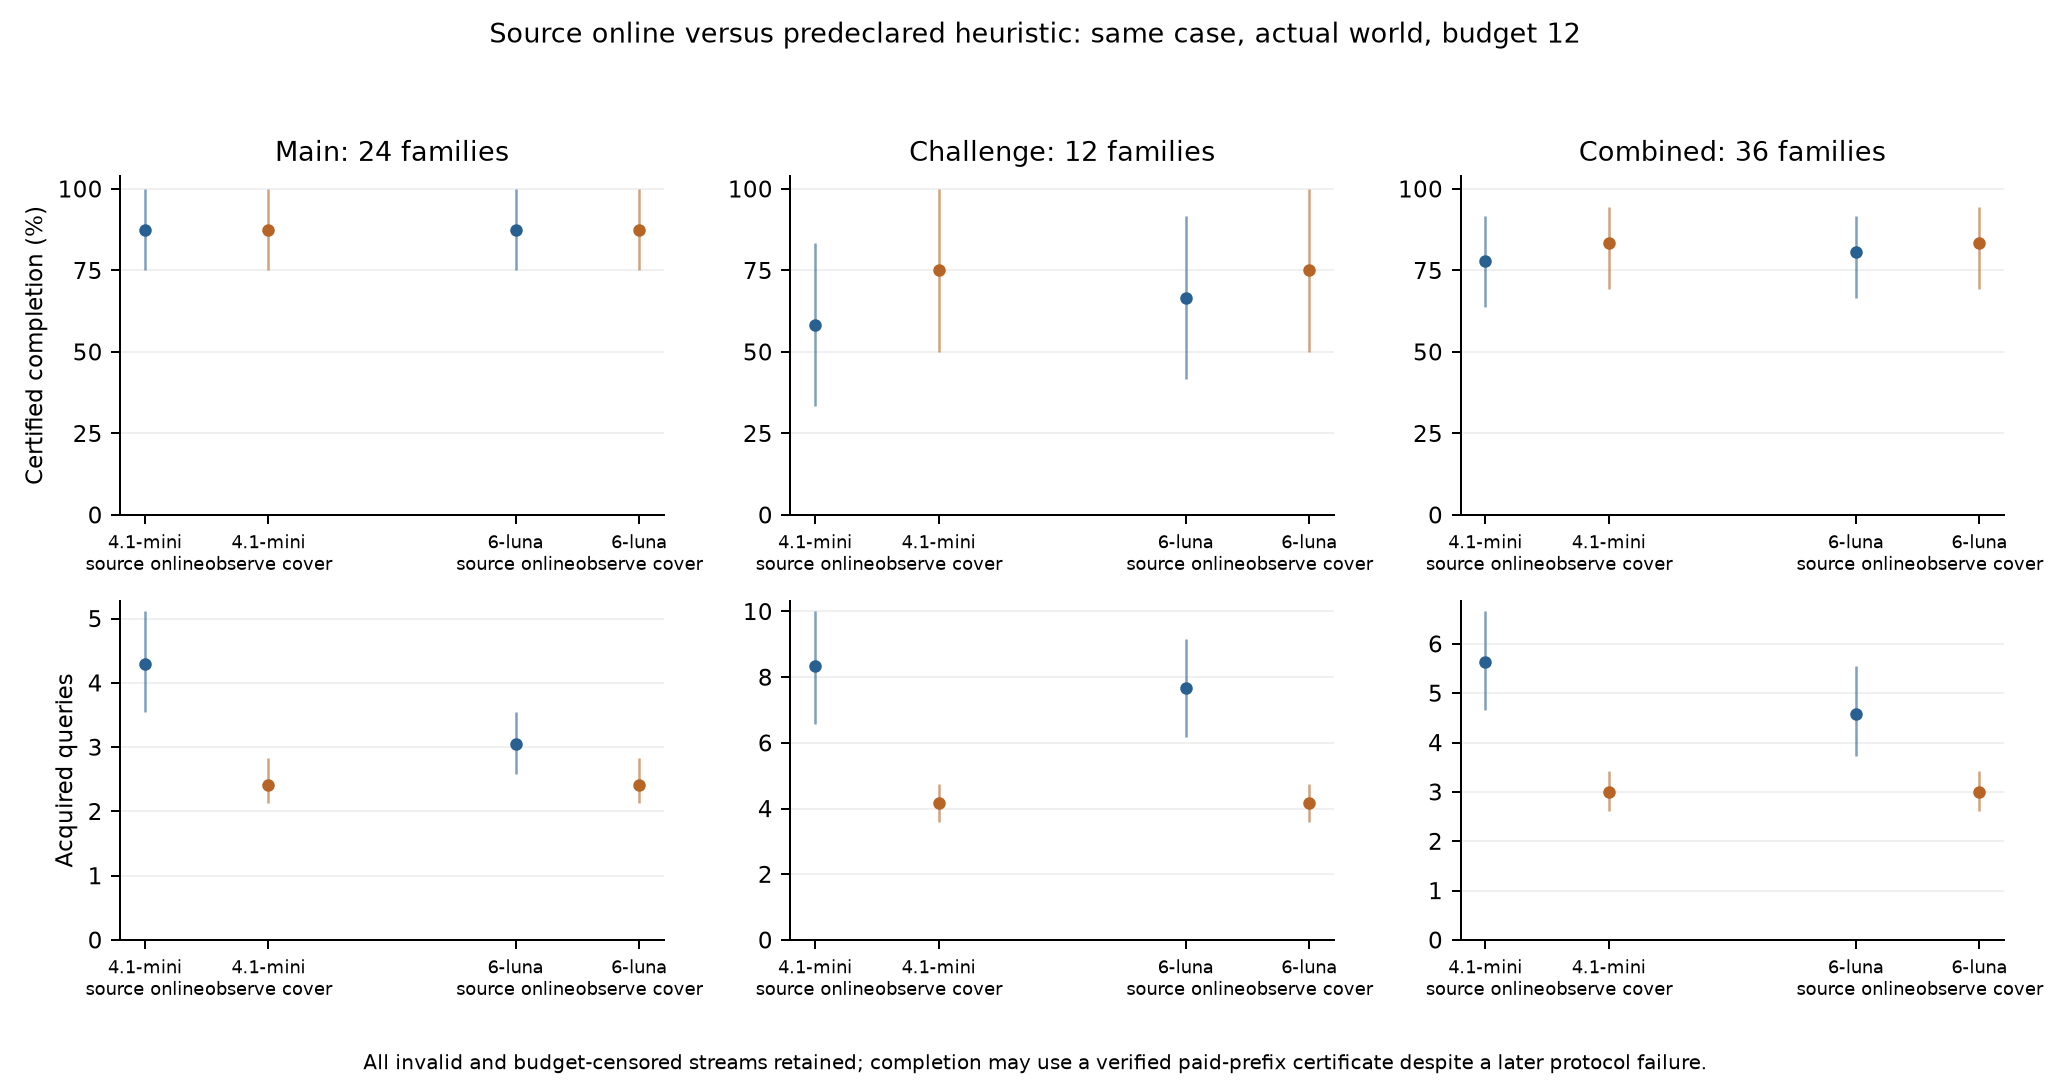

The table this chart was drawn from, first rows:
baseline, budget, cohort, denominator_families, estimate, families, interval95, known_rows, metric, missing_rows, model, negative_families, observed_total, pairs, positive_families, rows, side, zero_families
observe_cover, 12, main, 24, 0.875, 24, [0.75,1.0], 24, completion, 0, gpt-4.1-mini, 0, 21, 24, 21, 24, model, 3
observe_cover, 12, main, 24, 4.292, 24, [3.5416666666666665,5.125], 24, query_count, 0, gpt-4.1-mini, 0, 103, 24, 24, 24, model, 0
observe_cover, 12, main, 24, 0.875, 24, [0.75,1.0], 24, completion, 0, gpt-4.1-mini, 0, 21, 24, 21, 24, heuristic, 3
observe_cover, 12, main, 24, 2.417, 24, [2.125,2.8333333333333335], 24, query_count, 0, gpt-4.1-mini, 0, 58, 24, 24, 24, heuristic, 0
observe_cover, 12, main, 24, 0.875, 24, [0.75,1.0], 24, completion, 0, gpt-6-luna, 0, 21, 24, 21, 24, model, 3
observe_cover, 12, main, 24, 3.042, 24, [2.5833333333333335,3.5416666666666665], 24, query_count, 0, gpt-6-luna, 0, 73, 24, 24, 24, model, 0
observe_cover, 12, main, 24, 0.875, 24, [0.75,1.0], 24, completion, 0, gpt-6-luna, 0, 21, 24, 21, 24, heuristic, 3
observe_cover, 12, main, 24, 2.417, 24, [2.125,2.8333333333333335], 24, query_count, 0, gpt-6-luna, 0, 58, 24, 24, 24, heuristic, 0
observe_cover, 12, challenge, 12, 0.5833, 12, [0.3333333333333333,0.8333333333333334], 12, completion, 0, gpt-4.1-mini, 0, 7, 12, 7, 12, model, 5
observe_cover, 12, challenge, 12, 8.333, 12, [6.583333333333333,10.0], 12, query_count, 0, gpt-4.1-mini, 0, 100, 12, 12, 12, model, 0
observe_cover, 12, challenge, 12, 0.75, 12, [0.5,1.0], 12, completion, 0, gpt-4.1-mini, 0, 9, 12, 9, 12, heuristic, 3
observe_cover, 12, challenge, 12, 4.167, 12, [3.5833333333333335,4.752083333333303], 12, query_count, 0, gpt-4.1-mini, 0, 50, 12, 12, 12, heuristic, 0
observe_cover, 12, challenge, 12, 0.6667, 12, [0.4166666666666667,0.9166666666666666], 12, completion, 0, gpt-6-luna, 0, 8, 12, 8, 12, model, 4
observe_cover, 12, challenge, 12, 7.667, 12, [6.166666666666667,9.168749999999969], 12, query_count, 0, gpt-6-luna, 0, 92, 12, 12, 12, model, 0
observe_cover, 12, challenge, 12, 0.75, 12, [0.5,1.0], 12, completion, 0, gpt-6-luna, 0, 9, 12, 9, 12, heuristic, 3
observe_cover, 12, challenge, 12, 4.167, 12, [3.5833333333333335,4.752083333333303], 12, query_count, 0, gpt-6-luna, 0, 50, 12, 12, 12, heuristic, 0
observe_cover, 12, combined, 36, 0.7778, 36, [0.6388888888888888,0.9166666666666666], 36, completion, 0, gpt-4.1-mini, 0, 28, 36, 28, 36, model, 8
observe_cover, 12, combined, 36, 5.639, 36, [4.666666666666667,6.666666666666667], 36, query_count, 0, gpt-4.1-mini, 0, 203, 36, 36, 36, model, 0
observe_cover, 12, combined, 36, 0.8333, 36, [0.6944444444444444,0.9444444444444444], 36, completion, 0, gpt-4.1-mini, 0, 30, 36, 30, 36, heuristic, 6
observe_cover, 12, combined, 36, 3.0, 36, [2.611111111111111,3.4166666666666665], 36, query_count, 0, gpt-4.1-mini, 0, 108, 36, 36, 36, heuristic, 0
observe_cover, 12, combined, 36, 0.8056, 36, [0.6666666666666666,0.9166666666666666], 36, completion, 0, gpt-6-luna, 0, 29, 36, 29, 36, model, 7
observe_cover, 12, combined, 36, 4.583, 36, [3.7222222222222223,5.555555555555555], 36, query_count, 0, gpt-6-luna, 0, 165, 36, 36, 36, model, 0
observe_cover, 12, combined, 36, 0.8333, 36, [0.6944444444444444,0.9444444444444444], 36, completion, 0, gpt-6-luna, 0, 30, 36, 30, 36, heuristic, 6
observe_cover, 12, combined, 36, 3.0, 36, [2.611111111111111,3.4166666666666665], 36, query_count, 0, gpt-6-luna, 0, 108, 36, 36, 36, heuristic, 0
